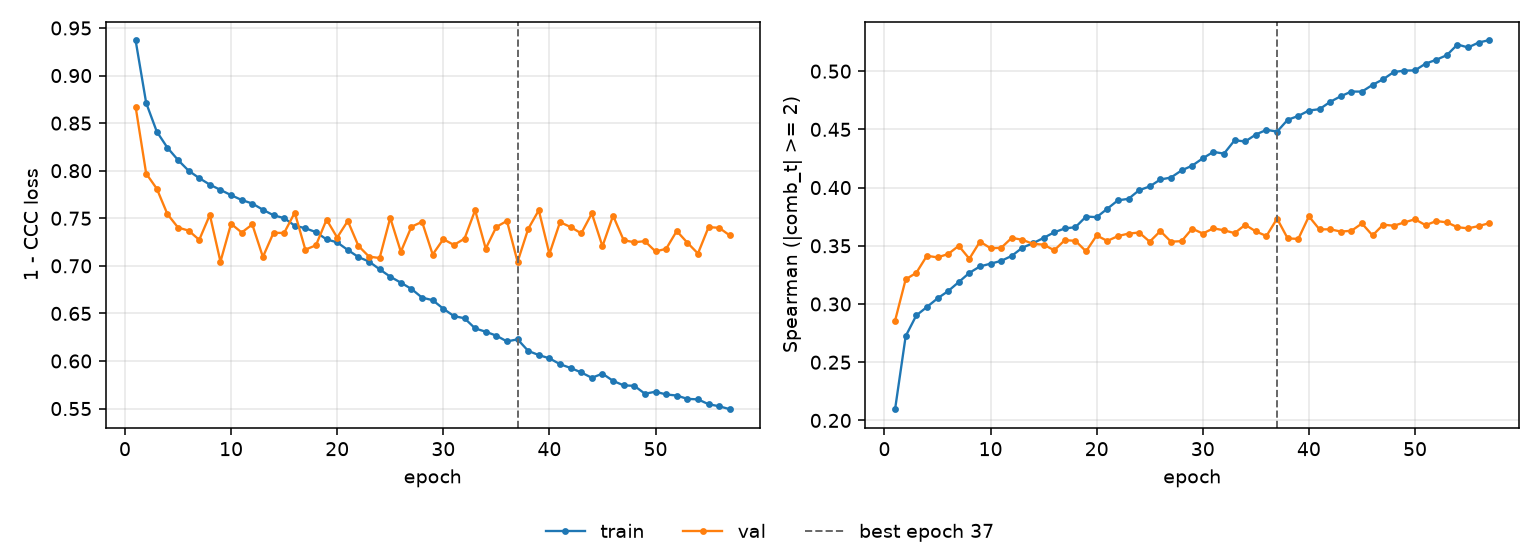

The data file committed next to this chart (first rows):
epoch, tr_loss, vl_loss, tr_sp, vl_sp, is_best
1, 0.9373, 0.8675, 0.2096, 0.2857, False
2, 0.8712, 0.797, 0.2724, 0.3212, False
3, 0.8411, 0.7811, 0.2902, 0.3268, False
4, 0.8242, 0.7544, 0.2974, 0.3414, False
5, 0.8112, 0.7403, 0.3048, 0.34, False
6, 0.8, 0.737, 0.3111, 0.3429, False
7, 0.7922, 0.7273, 0.3188, 0.35, False
8, 0.7853, 0.7536, 0.3267, 0.3389, False
9, 0.7798, 0.7044, 0.3323, 0.3536, False
10, 0.7743, 0.7442, 0.3347, 0.3479, False
11, 0.7692, 0.735, 0.337, 0.3482, False
12, 0.7655, 0.7435, 0.3414, 0.3569, False
13, 0.759, 0.7093, 0.3484, 0.3551, False
14, 0.7531, 0.7347, 0.3522, 0.3517, False
15, 0.7502, 0.7345, 0.3568, 0.351, False
16, 0.7422, 0.756, 0.3616, 0.3461, False
17, 0.7395, 0.717, 0.3649, 0.3549, False
18, 0.7354, 0.7216, 0.366, 0.3542, False
19, 0.7278, 0.7486, 0.3751, 0.3452, False
20, 0.7247, 0.7298, 0.3746, 0.3589, False
21, 0.7167, 0.7472, 0.3818, 0.3542, False
22, 0.7093, 0.721, 0.389, 0.3583, False
23, 0.7045, 0.7097, 0.3903, 0.3605, False
24, 0.6964, 0.7082, 0.3978, 0.3614, False
25, 0.6886, 0.7504, 0.401, 0.3535, False
26, 0.6823, 0.7148, 0.4069, 0.3627, False
27, 0.6757, 0.7411, 0.4086, 0.3536, False
28, 0.6666, 0.7462, 0.4148, 0.354, False
29, 0.6639, 0.7119, 0.4188, 0.3647, False
30, 0.655, 0.728, 0.4252, 0.3605, False
31, 0.6472, 0.722, 0.4307, 0.365, False
32, 0.6449, 0.7286, 0.4292, 0.3633, False
33, 0.6343, 0.7585, 0.4406, 0.3609, False
34, 0.6307, 0.7181, 0.4396, 0.368, False
35, 0.6266, 0.7409, 0.4456, 0.3623, False
36, 0.6205, 0.7472, 0.4496, 0.3584, False
37, 0.6228, 0.7042, 0.4481, 0.3734, True
38, 0.6106, 0.7388, 0.4582, 0.3563, False
39, 0.6062, 0.7584, 0.4615, 0.3559, False
40, 0.6028, 0.7125, 0.4662, 0.3753, False
41, 0.5966, 0.7459, 0.4673, 0.3641, False
42, 0.5927, 0.7408, 0.4736, 0.3642, False
43, 0.588, 0.7341, 0.4785, 0.3623, False
44, 0.5823, 0.7551, 0.4825, 0.3629, False
45, 0.5867, 0.7206, 0.4825, 0.3692, False
46, 0.5791, 0.7527, 0.4882, 0.3589, False
47, 0.5744, 0.727, 0.4931, 0.3681, False
48, 0.5739, 0.7248, 0.4993, 0.3672, False
49, 0.5656, 0.7259, 0.5005, 0.3701, False
50, 0.5677, 0.7151, 0.5007, 0.3728, False
51, 0.5648, 0.7179, 0.5065, 0.3677, False
52, 0.5637, 0.7366, 0.5098, 0.3713, False
53, 0.5602, 0.7243, 0.5138, 0.3701, False
54, 0.5597, 0.713, 0.5229, 0.3659, False
55, 0.5546, 0.7407, 0.5204, 0.365, False
56, 0.5524, 0.74, 0.5246, 0.3669, False
57, 0.5493, 0.7319, 0.5267, 0.3695, False
